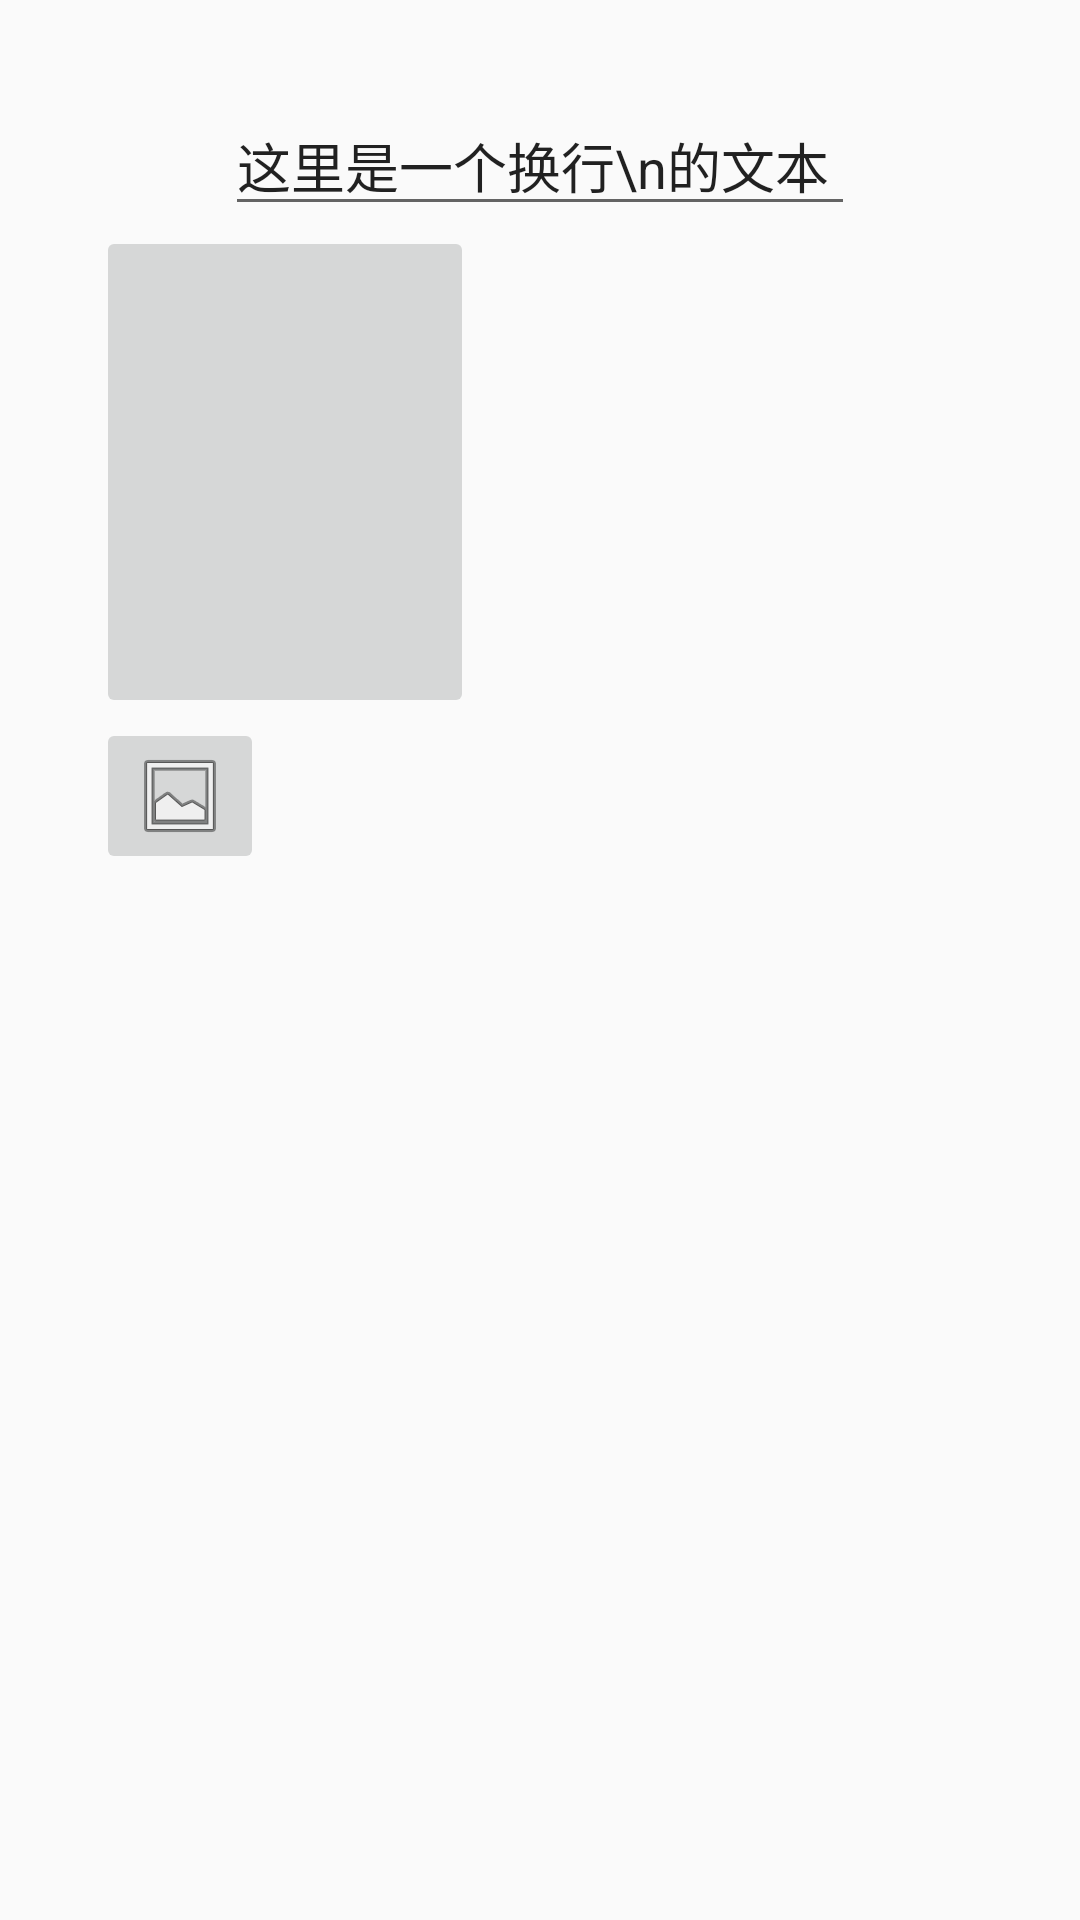

The Android layout XML behind this screen, and the referenced resources:
<!-- AndroidManifest.xml: application theme Theme.KuaiChuan -->
<!-- res/layout/activity_take_photo.xml -->
<?xml version="1.0" encoding="utf-8"?>
<androidx.constraintlayout.widget.ConstraintLayout xmlns:android="http://schemas.android.com/apk/res/android"
    xmlns:app="http://schemas.android.com/apk/res-auto"
    xmlns:tools="http://schemas.android.com/tools"
    android:layout_width="match_parent"
    android:layout_height="match_parent"
    tools:context=".ui.TakePhotoActivity">

    <EditText
        android:id="@+id/editTextTextMultiLine"
        android:layout_width="wrap_content"
        android:layout_height="wrap_content"
        android:layout_marginStart="32dp"
        android:layout_marginTop="32dp"
        android:layout_marginEnd="32dp"
        android:ems="10"
        android:gravity="start|top"
        android:inputType="textMultiLine"
        android:text="这里是一个换行\n的文本"
        app:layout_constraintEnd_toEndOf="parent"
        app:layout_constraintStart_toStartOf="parent"
        app:layout_constraintTop_toTopOf="parent" />

    <ImageButton
        android:id="@+id/imageButton"
        android:layout_width="126dp"
        android:layout_height="164dp"
        android:layout_marginStart="32dp"
        app:layout_constraintStart_toStartOf="parent"
        app:layout_constraintTop_toBottomOf="@+id/editTextTextMultiLine"
        tools:srcCompat="@tools:sample/backgrounds/scenic" />

    <ImageButton
        android:id="@+id/imageButton2"
        android:layout_width="wrap_content"
        android:layout_height="wrap_content"
        app:layout_constraintStart_toStartOf="@+id/imageButton"
        app:layout_constraintTop_toBottomOf="@+id/imageButton"
        app:srcCompat="@android:drawable/ic_menu_gallery" />

</androidx.constraintlayout.widget.ConstraintLayout>
<!-- resources referenced by this layout -->
<resources>
  <style name="Theme.KuaiChuan" parent="Theme.MaterialComponents.DayNight.Bridge">
          
          <item name="colorPrimary">@color/primary</item>
          <item name="colorPrimaryVariant">@color/secondary</item>
          <item name="colorOnPrimary">@color/white</item>
          
          <item name="colorSecondary">@color/purple_200</item>
          <item name="colorSecondaryVariant">@color/purple_700</item>
          <item name="colorOnSecondary">@color/black</item>
          
          <item name="android:statusBarColor">?attr/colorPrimaryVariant</item>
          
      </style>
  <color name="primary">#FF03DAC5</color>
  <color name="secondary">#FF018786</color>
  <color name="white">#FFFFFFFF</color>
  <color name="purple_200">#FFBB86FC</color>
  <color name="purple_700">#FF3700B3</color>
  <color name="black">#FF000000</color>
</resources>
